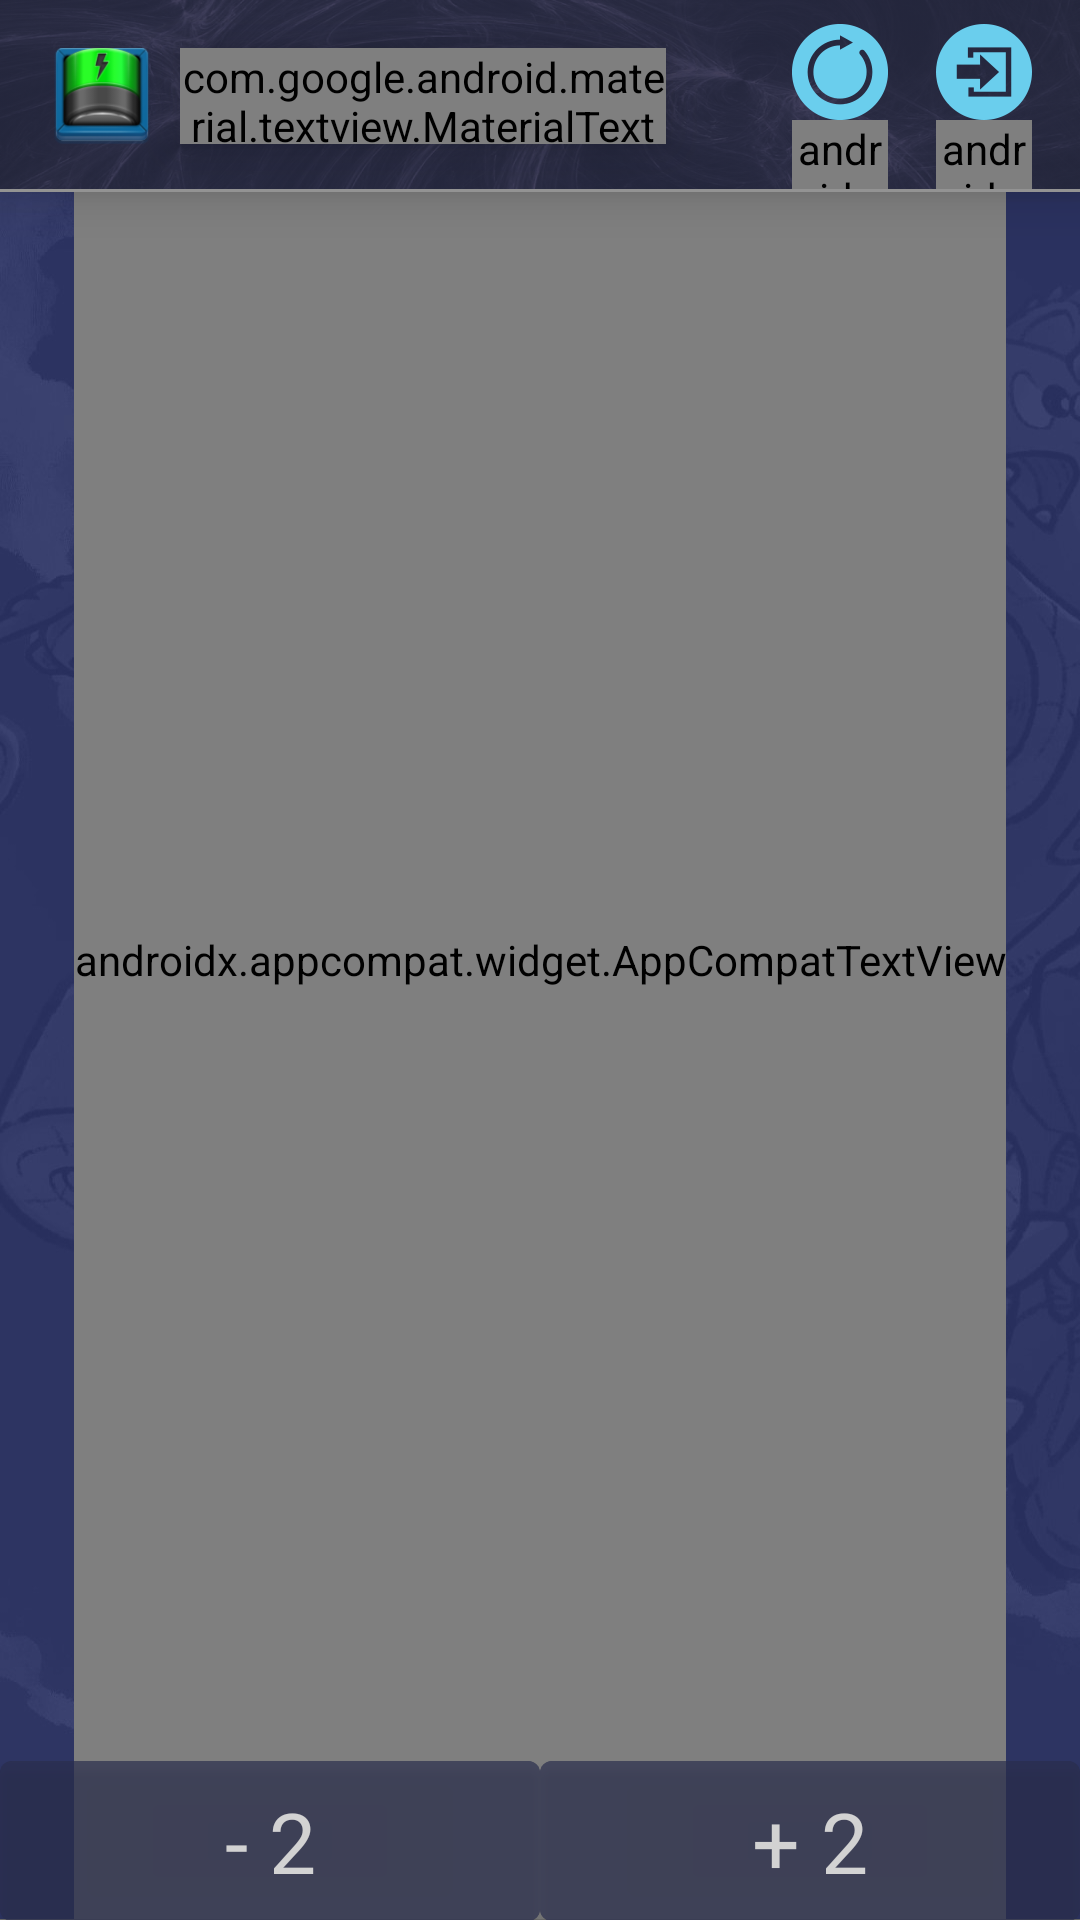

Android layout source for this screen:
<!-- AndroidManifest.xml: application theme Theme.LFGAxieCompanionApp.NoActionBar -->
<!-- res/layout/energy_counter_dialog.xml -->
<?xml version="1.0" encoding="utf-8"?>
<androidx.constraintlayout.widget.ConstraintLayout xmlns:android="http://schemas.android.com/apk/res/android"
    xmlns:app="http://schemas.android.com/apk/res-auto"
    xmlns:tools="http://schemas.android.com/tools"
    android:layout_width="match_parent"
    android:layout_height="wrap_content"
    android:background="@drawable/slp_card_bg">

    <androidx.appcompat.widget.AppCompatImageView
        android:layout_width="match_parent"
        android:layout_height="0dp"
        android:scaleType="fitXY"
        android:src="@drawable/app_background"
        app:layout_constraintBottom_toBottomOf="parent"
        app:layout_constraintEnd_toEndOf="parent"
        app:layout_constraintStart_toStartOf="parent"
        app:layout_constraintTop_toTopOf="parent" />

    <RelativeLayout
        android:id="@+id/rlHeader"
        android:layout_width="match_parent"
        android:layout_height="64dp"
        android:background="@color/header"
        android:elevation="10dp"
        app:layout_constraintEnd_toEndOf="parent"
        app:layout_constraintStart_toStartOf="parent"
        app:layout_constraintTop_toTopOf="parent">

        <androidx.appcompat.widget.AppCompatImageView
            android:layout_width="match_parent"
            android:layout_height="8dp"
            android:layout_alignParentStart="true"
            android:layout_alignParentTop="true"
            android:layout_alignParentEnd="true"
            android:layout_alignParentBottom="true"
            android:alpha="0.4"
            android:scaleType="fitXY"
            android:src="@drawable/toolbar_bg" />

        <androidx.appcompat.widget.AppCompatImageView
            android:id="@+id/ivStatsIcon"
            android:layout_width="36dp"
            android:layout_height="36dp"
            android:layout_alignParentStart="true"
            android:layout_marginStart="16dp"
            android:layout_marginTop="16dp"
            android:layout_marginBottom="16dp"
            android:src="@drawable/energy_icon" />

        <com.google.android.material.textview.MaterialTextView
            android:layout_width="0dp"
            android:layout_height="wrap_content"
            android:layout_alignTop="@+id/ivStatsIcon"
            android:layout_alignBottom="@+id/ivStatsIcon"
            android:layout_marginStart="8dp"
            android:layout_marginEnd="42dp"
            android:layout_toStartOf="@+id/btnSync"
            android:layout_toEndOf="@id/ivStatsIcon"
            android:elevation="8dp"
            android:fontFamily="@font/changa_one"
            android:gravity="center"
            android:shadowColor="@color/black"
            android:shadowDx="4"
            android:shadowDy="4"
            android:shadowRadius="8"
            android:text="Energy"
            android:textAlignment="textStart"
            android:textColor="@color/white"
            android:textSize="24sp"
            android:textStyle="bold"
            tools:ignore="HardcodedText,RtlCompat" />

        <androidx.appcompat.widget.AppCompatTextView
            style="@style/LFGCardText"
            android:layout_width="0dp"
            android:layout_height="wrap_content"
            android:layout_below="@id/btnAdd"
            android:layout_alignStart="@id/btnAdd"
            android:layout_alignEnd="@id/btnAdd"
            android:layout_marginTop="0dp"
            android:fontFamily="@font/poppins_medium"
            android:gravity="center"
            android:text="Exit"
            android:textColor="@color/slp_button_label"
            android:textSize="11sp"
            android:textStyle="bold"
            tools:ignore="HardcodedText" />

        <androidx.appcompat.widget.AppCompatTextView
            style="@style/LFGCardText"
            android:layout_width="0dp"
            android:layout_height="wrap_content"
            android:layout_below="@id/btnSync"
            android:layout_alignStart="@id/btnSync"
            android:layout_alignEnd="@id/btnSync"
            android:layout_marginTop="0dp"
            android:fontFamily="@font/poppins_medium"
            android:gravity="center"
            android:text="Reset"
            android:textColor="@color/slp_button_label"
            android:textSize="11sp"
            android:textStyle="bold"
            tools:ignore="HardcodedText" />

        <androidx.appcompat.widget.AppCompatImageButton
            android:id="@+id/btnSync"
            android:layout_width="32dp"
            android:layout_height="32dp"
            android:layout_alignParentTop="true"
            android:layout_gravity="end"
            android:layout_marginTop="8dp"
            android:layout_marginEnd="16dp"
            android:layout_toStartOf="@id/btnAdd"
            android:background="@drawable/refresh_icon" />

        <androidx.appcompat.widget.AppCompatImageButton
            android:id="@+id/btnAdd"
            android:layout_width="32dp"
            android:layout_height="32dp"
            android:layout_alignParentTop="true"
            android:layout_alignParentEnd="true"
            android:layout_gravity="end"
            android:layout_marginTop="8dp"
            android:layout_marginEnd="16dp"
            android:background="@drawable/exit_icon" />

        <View
            android:layout_width="match_parent"
            android:layout_height="1dp"
            android:layout_alignParentBottom="true"
            android:background="@color/linecolor" />
    </RelativeLayout>

    <androidx.appcompat.widget.AppCompatTextView
        android:id="@+id/tvEnergy"
        android:layout_width="wrap_content"
        android:layout_height="wrap_content"
        android:layout_marginTop="48dp"
        android:layout_marginBottom="48dp"
        android:fontFamily="@font/poppins_semibold"
        android:text="3"
        android:textColor="@color/white"
        android:textSize="76sp"
        app:layout_constraintBottom_toTopOf="@id/tvLabel"
        app:layout_constraintEnd_toEndOf="parent"
        app:layout_constraintStart_toStartOf="parent"
        app:layout_constraintTop_toBottomOf="@id/rlHeader"
        tools:ignore="HardcodedText" />

    <View
        android:id="@+id/lineLabelTop"
        android:layout_width="match_parent"
        android:layout_height="1dp"
        android:background="@color/border_color_stats"
        app:layout_constraintBottom_toTopOf="@id/tvLabel"
        app:layout_constraintEnd_toEndOf="parent"
        app:layout_constraintStart_toStartOf="parent"
        app:layout_constraintTop_toBottomOf="@id/tvEnergy" />

    <androidx.appcompat.widget.AppCompatTextView
        android:id="@+id/tvLabel"
        android:layout_width="wrap_content"
        android:layout_height="match_parent"
        android:fontFamily="@font/poppins_semibold"
        android:text="Enemy"
        android:textColor="@color/white"
        android:textSize="16sp"
        app:layout_constraintBottom_toTopOf="@id/lineLabelTop"
        app:layout_constraintEnd_toEndOf="parent"
        app:layout_constraintStart_toStartOf="parent"
        app:layout_constraintTop_toBottomOf="@id/lineLabelTop"
        tools:ignore="HardcodedText" />


    <View
        android:id="@+id/lineLabelBottom"
        android:layout_width="match_parent"
        android:layout_height="1dp"
        android:background="@color/border_color_stats"
        app:layout_constraintBottom_toBottomOf="@id/tvLabel"
        app:layout_constraintEnd_toEndOf="parent"
        app:layout_constraintStart_toStartOf="parent"
        app:layout_constraintTop_toBottomOf="@id/tvLabel" />

    <com.google.android.material.button.MaterialButton
        android:id="@+id/btnPositive"
        android:layout_width="0dp"
        android:layout_height="wrap_content"
        android:alpha="0.7"
        android:background="@null"
        android:backgroundTint="@color/card_bg_2"
        android:insetLeft="0dp"
        android:insetTop="0dp"
        android:insetRight="0dp"
        android:insetBottom="0dp"
        android:padding="8dp"
        android:text="+ 1"
        android:textAlignment="center"
        android:textAppearance="@style/LFGCardValue"
        android:textColor="@color/white"
        android:textSize="28sp"
        app:layout_constraintBottom_toBottomOf="parent"
        app:layout_constraintEnd_toEndOf="parent"
        app:layout_constraintStart_toEndOf="@id/guideline7"
        app:layout_constraintTop_toBottomOf="@+id/btnPositive2"
        tools:ignore="HardcodedText" />

    <com.google.android.material.button.MaterialButton
        android:id="@+id/btnPositive2"
        android:layout_width="0dp"
        android:layout_height="wrap_content"
        android:alpha="0.7"
        android:background="@null"
        android:backgroundTint="@color/card_bg_2"
        android:insetLeft="0dp"
        android:insetTop="0dp"
        android:insetRight="0dp"
        android:insetBottom="0dp"
        android:padding="8dp"
        android:text="+ 2"
        android:textAlignment="center"
        android:textAppearance="@style/LFGCardValue"
        android:textColor="@color/white"
        android:textSize="28sp"
        app:layout_constraintBottom_toTopOf="@id/btnPositive"
        app:layout_constraintEnd_toEndOf="parent"
        app:layout_constraintStart_toEndOf="@id/guideline7"
        app:layout_constraintTop_toBottomOf="@id/lineLabelBottom"
        tools:ignore="HardcodedText" />

    <com.google.android.material.button.MaterialButton
        android:id="@+id/btnNegative2"
        android:layout_width="0dp"
        android:layout_height="wrap_content"
        android:alpha="0.7"
        android:background="@null"
        android:backgroundTint="@color/card_bg_2"
        android:insetLeft="0dp"
        android:insetTop="0dp"
        android:insetRight="0dp"
        android:insetBottom="0dp"
        android:padding="8dp"
        android:text="- 2"
        android:textAlignment="center"
        android:textAppearance="@style/LFGCardValue"
        android:textColor="@color/white"
        android:textSize="28sp"
        app:layout_constraintBottom_toTopOf="@+id/btnNegative"
        app:layout_constraintEnd_toStartOf="@id/guideline7"
        app:layout_constraintStart_toStartOf="parent"
        app:layout_constraintTop_toBottomOf="@id/lineLabelBottom"
        tools:ignore="HardcodedText" />

    <com.google.android.material.button.MaterialButton
        android:id="@+id/btnNegative"
        android:layout_width="0dp"
        android:layout_height="wrap_content"
        android:alpha="0.7"
        android:background="@null"
        android:backgroundTint="@color/card_bg_2"
        android:insetLeft="0dp"
        android:insetTop="0dp"
        android:insetRight="0dp"
        android:insetBottom="0dp"
        android:padding="8dp"
        android:text="- 1"
        android:textAlignment="center"
        android:textAppearance="@style/LFGCardValue"
        android:textColor="@color/white"
        android:textSize="28sp"
        app:layout_constraintBottom_toBottomOf="parent"
        app:layout_constraintEnd_toStartOf="@id/guideline7"
        app:layout_constraintStart_toStartOf="parent"
        app:layout_constraintTop_toBottomOf="@+id/btnNegative2"
        tools:ignore="HardcodedText" />

    <androidx.constraintlayout.widget.Guideline
        android:id="@+id/guideline7"
        android:layout_width="wrap_content"
        android:layout_height="wrap_content"
        android:orientation="vertical"
        app:layout_constraintGuide_percent="0.5" />

</androidx.constraintlayout.widget.ConstraintLayout>
<!-- resources referenced by this layout -->
<resources>
  <color name="black">#FF000000</color>
  <color name="border_color_stats">#707070</color>
  <color name="card_bg_2">#2A2E4D</color>
  <color name="header">#272A44</color>
  <color name="linecolor">#939393</color>
  <color name="slp_button_label">#6661D7F5</color>
  <color name="white">#FFFFFFFF</color>
  <!-- drawable app_background: jpg bitmap (drawable, 104287 bytes) -->
  <!-- drawable energy_icon: png bitmap (drawable, 2898 bytes) -->
  <!-- drawable exit_icon: png bitmap (drawable, 2858 bytes) -->
  <!-- drawable refresh_icon: png bitmap (drawable, 3583 bytes) -->
  <!-- drawable slp_card_bg (drawable) -->
  <?xml version="1.0" encoding="utf-8"?>
  <shape xmlns:android="http://schemas.android.com/apk/res/android"
      android:shape="rectangle">
      <corners
          android:bottomLeftRadius="8dp"
          android:bottomRightRadius="8dp"
          android:topLeftRadius="8dp"
          android:topRightRadius="8dp" />
      <stroke
          android:width="1dp"
          android:color="@color/login_btn_label" />
  </shape>
  <!-- drawable toolbar_bg: png bitmap (drawable-hdpi, 464064 bytes) -->
  <style name="LFGCardText">
          <item name="android:textColor">@color/white</item>
          <item name="fontFamily">@font/poppins_light</item>
          <item name="android:textSize">16dp</item>
      </style>
  <style name="LFGCardValue">
          <item name="android:textColor">@color/white</item>
          <item name="fontFamily">@font/poppins_medium</item>
          <item name="android:textSize">16dp</item>
      </style>
  <style name="Theme.LFGAxieCompanionApp.NoActionBar">
          <item name="windowActionBar">false</item>
          <item name="windowNoTitle">true</item>
      </style>
  <color name="login_btn_label">#61D7F5</color>
</resources>
